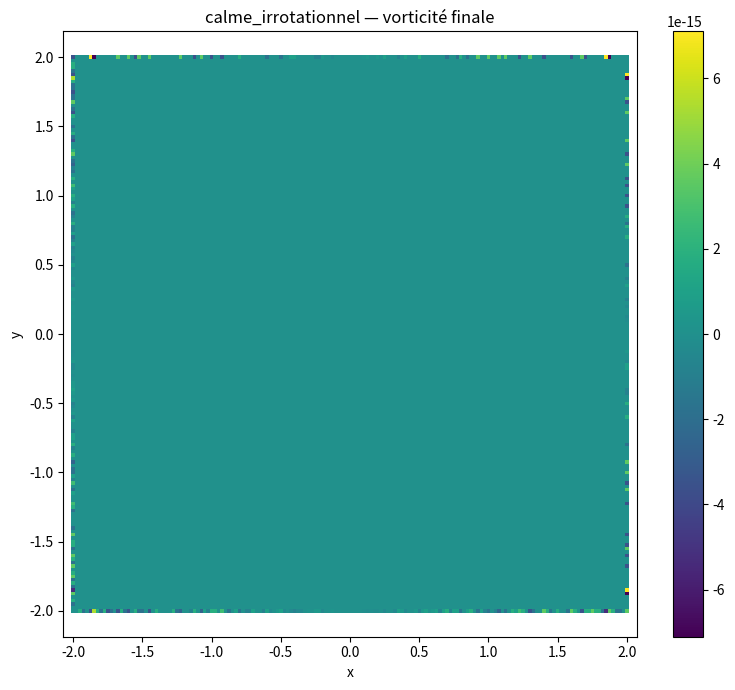
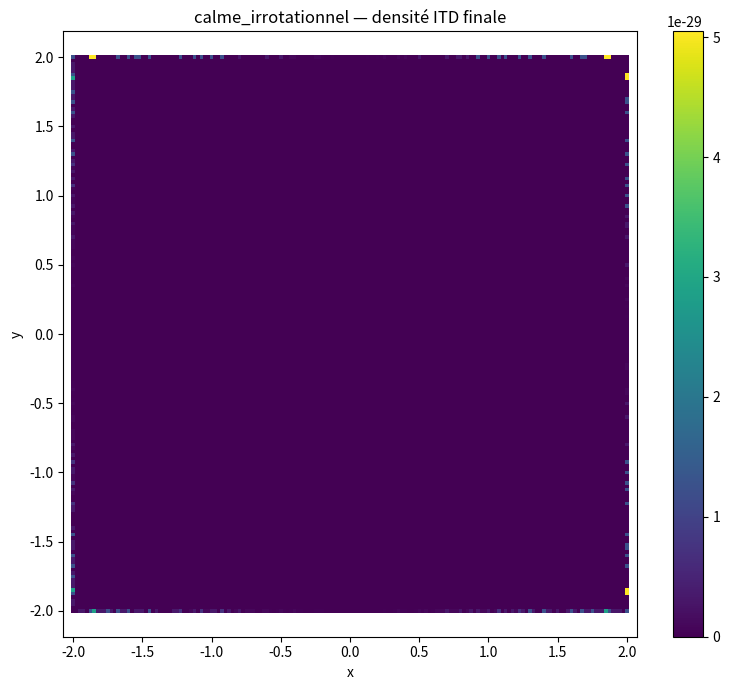
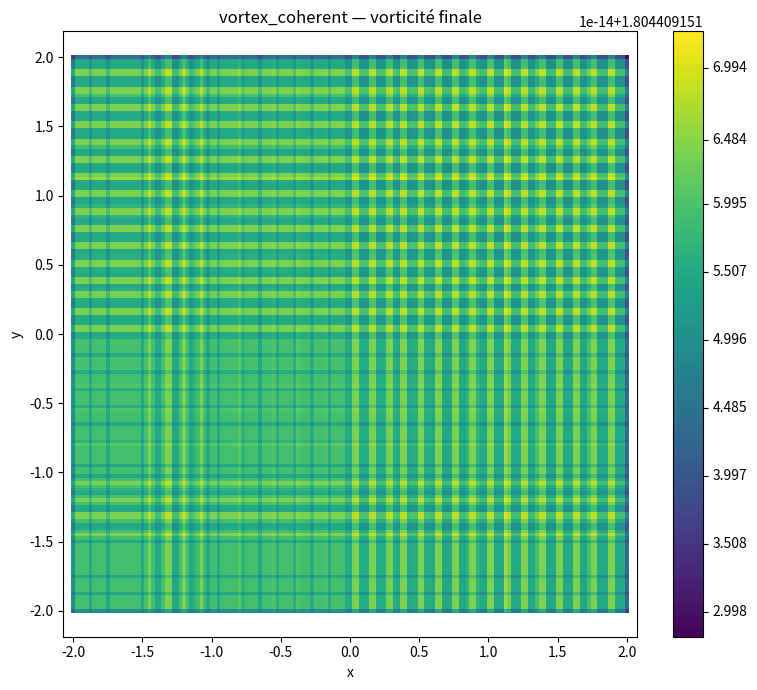
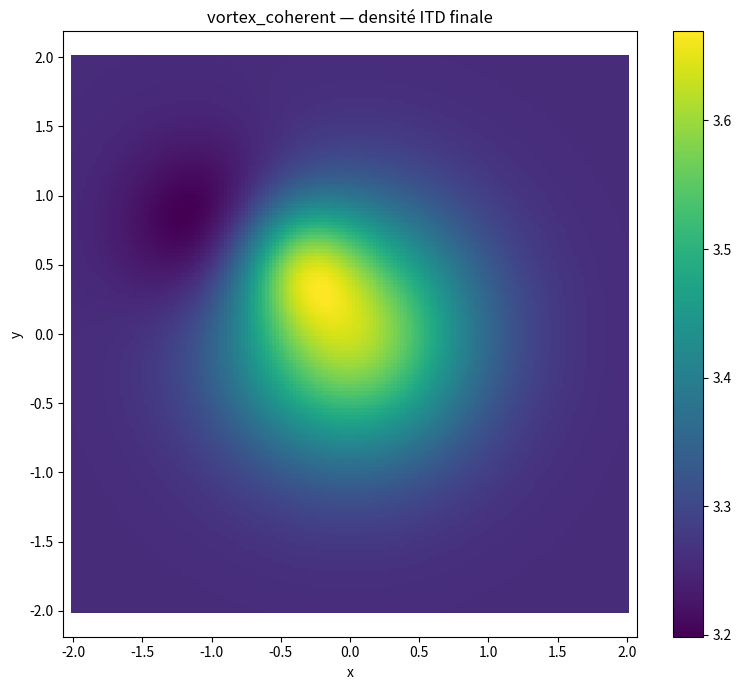
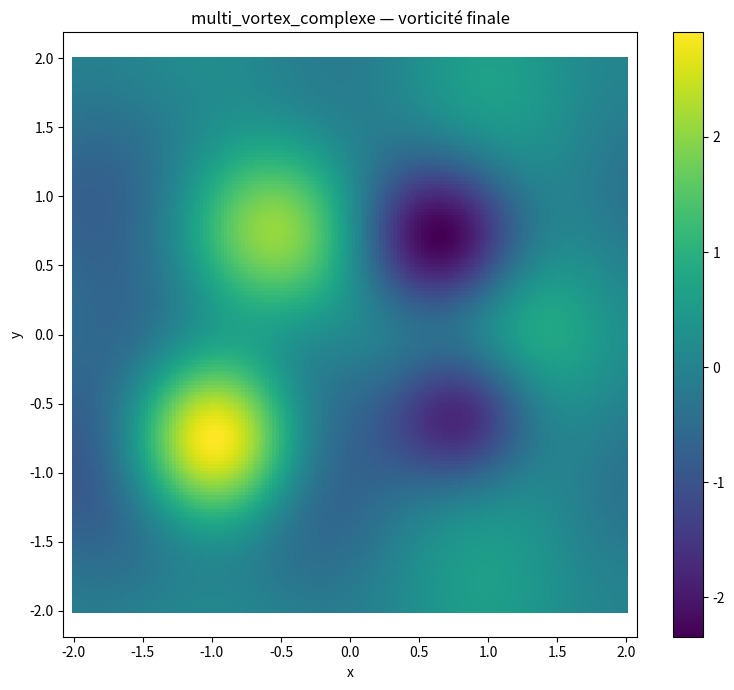
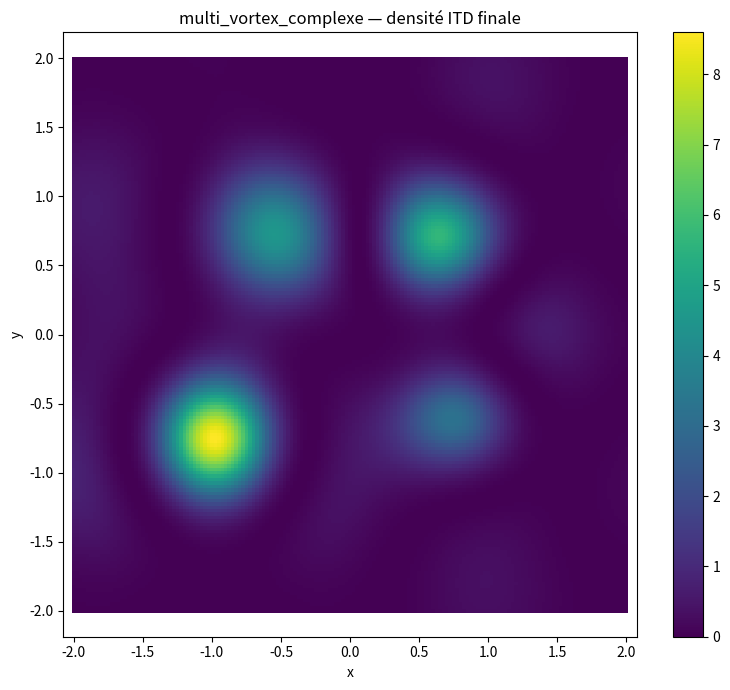
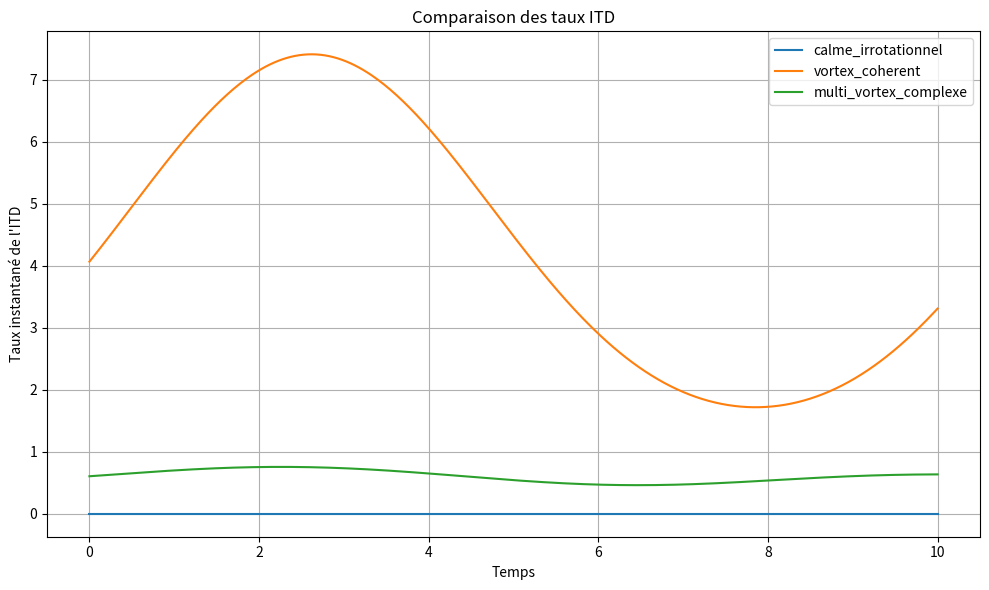
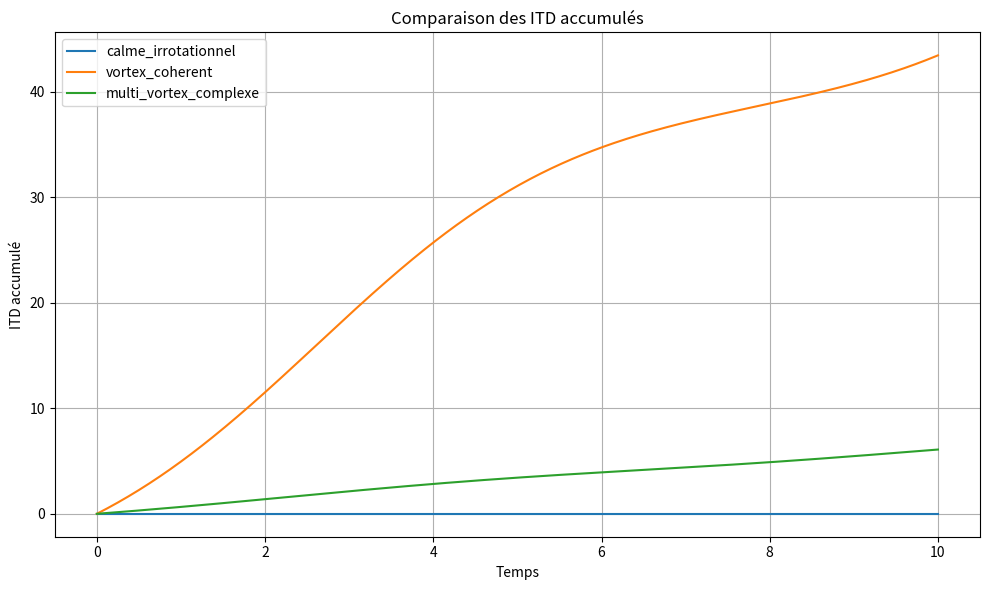

Generate these figures, in order, with matplotlib:
#!/usr/bin/env python3

from __future__ import annotations

from collections.abc import Callable
from dataclasses import dataclass
from pathlib import Path

import numpy as np
from numpy.typing import NDArray

FloatArray = NDArray[np.float64]
VelocityFunction = Callable[
    [FloatArray, FloatArray, float],
    tuple[FloatArray, FloatArray],
]


@dataclass(frozen=True)
class Config:
    grid_size: int = 161
    domain_min: float = -2.0
    domain_max: float = 2.0
    duration: float = 10.0
    time_steps: int = 401
    characteristic_length: float = 0.5
    output_dir: str = "comparison_results"


def calm_field(
    x: FloatArray,
    y: FloatArray,
    t: float,
) -> tuple[FloatArray, FloatArray]:
    """
    Champ d'expansion pure :
        vx = a(t) x
        vy = a(t) y

    Son rotationnel analytique est nul.
    """
    amplitude = 0.35 + 0.05 * np.sin(0.4 * t)
    return amplitude * x, amplitude * y


def coherent_vortex(
    x: FloatArray,
    y: FloatArray,
    t: float,
) -> tuple[FloatArray, FloatArray]:
    """
    Rotation rigide cohérente.
    """
    amplitude = 1.0 + 0.35 * np.sin(0.6 * t)
    return -amplitude * y, amplitude * x


def multi_vortex_field(
    x: FloatArray,
    y: FloatArray,
    t: float,
) -> tuple[FloatArray, FloatArray]:
    """
    Superposition déterministe de quatre vortex gaussiens mobiles.
    """
    vx = np.zeros_like(x)
    vy = np.zeros_like(y)

    vortex_data = (
        (
            -0.85 + 0.15 * np.cos(0.37 * t),
            -0.65 + 0.12 * np.sin(0.43 * t),
            1.30,
            0.55,
        ),
        (
            0.80 + 0.13 * np.sin(0.31 * t),
            -0.55 + 0.14 * np.cos(0.47 * t),
            -1.05,
            0.48,
        ),
        (
            -0.45 + 0.12 * np.sin(0.53 * t),
            0.85 + 0.10 * np.cos(0.29 * t),
            0.90,
            0.62,
        ),
        (
            0.75 + 0.11 * np.cos(0.41 * t),
            0.70 + 0.13 * np.sin(0.35 * t),
            -1.20,
            0.52,
        ),
    )

    for center_x, center_y, strength, width in vortex_data:
        dx = x - center_x
        dy = y - center_y
        radius_squared = dx**2 + dy**2

        envelope = np.exp(
            -radius_squared / (2.0 * width**2)
        )

        temporal_strength = strength * (
            1.0 + 0.18 * np.sin(0.7 * t + strength)
        )

        vx += -temporal_strength * dy * envelope
        vy += temporal_strength * dx * envelope

    background = 0.08 * np.sin(0.5 * t)

    vx += background * np.sin(np.pi * y)
    vy += background * np.sin(np.pi * x)

    return vx, vy


def curvature_field(
    x: FloatArray,
    y: FloatArray,
    t: float,
) -> FloatArray:
    """
    Pondération synthétique commune aux trois scénarios.

    Ce champ n'est pas dérivé d'une métrique physique.
    """
    central = 0.42 * np.exp(
        -(x**2 + y**2) / 0.9**2
    )

    moving = 0.20 * np.exp(
        -(
            (x - 0.65 * np.cos(0.22 * t)) ** 2
            + (y - 0.65 * np.sin(0.22 * t)) ** 2
        )
        / 0.45**2
    )

    negative_region = -0.12 * np.exp(
        -(
            (x + 1.0) ** 2
            + (y - 0.75) ** 2
        )
        / 0.6**2
    )

    return central + moving + negative_region


def numerical_vorticity(
    vx: FloatArray,
    vy: FloatArray,
    spacing: float,
) -> FloatArray:
    dvy_dy, dvy_dx = np.gradient(
        vy,
        spacing,
        spacing,
        edge_order=2,
    )

    dvx_dy, dvx_dx = np.gradient(
        vx,
        spacing,
        spacing,
        edge_order=2,
    )

    del dvy_dy, dvx_dx

    return dvy_dx - dvx_dy


def normalized_spatial_integral(
    field: FloatArray,
    spacing: float,
) -> float:
    area = (
        field.shape[0]
        * field.shape[1]
        * spacing**2
    )

    return float(
        np.sum(field) * spacing**2 / area
    )


def simulate_scenario(
    name: str,
    velocity_function: VelocityFunction,
    x: FloatArray,
    y: FloatArray,
    times: FloatArray,
    spacing: float,
    cfg: Config,
) -> dict[str, FloatArray | float | str]:
    psi_rate = np.empty_like(times)
    enstrophy = np.empty_like(times)
    mean_absolute_vorticity = np.empty_like(times)

    final_vorticity = np.zeros_like(x)
    final_density = np.zeros_like(x)

    for index, time in enumerate(times):
        vx, vy = velocity_function(
            x,
            y,
            float(time),
        )

        omega = numerical_vorticity(
            vx,
            vy,
            spacing,
        )

        curvature = curvature_field(
            x,
            y,
            float(time),
        )

        weight = np.exp(
            cfg.characteristic_length**2
            * curvature
        )

        density = omega**2 * weight

        psi_rate[index] = normalized_spatial_integral(
            density,
            spacing,
        )

        enstrophy[index] = normalized_spatial_integral(
            omega**2,
            spacing,
        )

        mean_absolute_vorticity[index] = float(
            np.mean(np.abs(omega))
        )

        if index == len(times) - 1:
            final_vorticity = omega.copy()
            final_density = density.copy()

    psi_accumulated = np.zeros_like(times)

    psi_accumulated[1:] = np.cumsum(
        0.5
        * (
            psi_rate[:-1]
            + psi_rate[1:]
        )
        * np.diff(times)
    )

    psi_normalized = float(
        np.trapezoid(
            psi_rate,
            times,
        )
        / cfg.duration
    )

    return {
        "name": name,
        "psi_rate": psi_rate,
        "psi_accumulated": psi_accumulated,
        "psi_normalized": psi_normalized,
        "enstrophy": enstrophy,
        "mean_absolute_vorticity": mean_absolute_vorticity,
        "final_vorticity": final_vorticity,
        "final_density": final_density,
    }


def main() -> None:
    import matplotlib

    matplotlib.use("Agg")

    import matplotlib.pyplot as plt

    cfg = Config()

    output_dir = Path(cfg.output_dir)
    output_dir.mkdir(
        parents=True,
        exist_ok=True,
    )

    coordinates = np.linspace(
        cfg.domain_min,
        cfg.domain_max,
        cfg.grid_size,
        dtype=np.float64,
    )

    x, y = np.meshgrid(
        coordinates,
        coordinates,
        indexing="xy",
    )

    spacing = float(
        coordinates[1] - coordinates[0]
    )

    times = np.linspace(
        0.0,
        cfg.duration,
        cfg.time_steps,
        dtype=np.float64,
    )

    scenarios = (
        (
            "calme_irrotationnel",
            calm_field,
        ),
        (
            "vortex_coherent",
            coherent_vortex,
        ),
        (
            "multi_vortex_complexe",
            multi_vortex_field,
        ),
    )

    results = [
        simulate_scenario(
            name,
            velocity_function,
            x,
            y,
            times,
            spacing,
            cfg,
        )
        for name, velocity_function in scenarios
    ]

    summary_rows: list[list[float | str]] = []

    for result in results:
        name = str(result["name"])
        psi_rate = np.asarray(result["psi_rate"])
        enstrophy = np.asarray(result["enstrophy"])
        mean_abs_omega = np.asarray(
            result["mean_absolute_vorticity"]
        )

        summary_rows.append(
            [
                name,
                float(result["psi_normalized"]),
                float(np.min(psi_rate)),
                float(np.max(psi_rate)),
                float(np.mean(enstrophy)),
                float(np.mean(mean_abs_omega)),
            ]
        )

        table = np.column_stack(
            (
                times,
                psi_rate,
                np.asarray(
                    result["psi_accumulated"]
                ),
                enstrophy,
                mean_abs_omega,
            )
        )

        np.savetxt(
            output_dir / f"{name}.csv",
            table,
            delimiter=",",
            header=(
                "time,"
                "psi_rate,"
                "psi_accumulated,"
                "mean_squared_vorticity,"
                "mean_absolute_vorticity"
            ),
            comments="",
        )

        for field_name, title_suffix in (
            (
                "final_vorticity",
                "vorticité finale",
            ),
            (
                "final_density",
                "densité ITD finale",
            ),
        ):
            field = np.asarray(result[field_name])

            plt.figure(figsize=(8, 7))
            image = plt.pcolormesh(
                x,
                y,
                field,
                shading="auto",
            )
            plt.colorbar(image)
            plt.xlabel("x")
            plt.ylabel("y")
            plt.title(
                f"{name} — {title_suffix}"
            )
            plt.axis("equal")
            plt.tight_layout()
            plt.savefig(
                output_dir
                / f"{name}_{field_name}.png",
                dpi=160,
            )
            plt.close()

    plt.figure(figsize=(10, 6))

    for result in results:
        plt.plot(
            times,
            np.asarray(result["psi_rate"]),
            label=str(result["name"]),
        )

    plt.xlabel("Temps")
    plt.ylabel("Taux instantané de l'ITD")
    plt.title("Comparaison des taux ITD")
    plt.grid(True)
    plt.legend()
    plt.tight_layout()
    plt.savefig(
        output_dir / "comparison_psi_rate.png",
        dpi=160,
    )
    plt.close()

    plt.figure(figsize=(10, 6))

    for result in results:
        plt.plot(
            times,
            np.asarray(
                result["psi_accumulated"]
            ),
            label=str(result["name"]),
        )

    plt.xlabel("Temps")
    plt.ylabel("ITD accumulé")
    plt.title("Comparaison des ITD accumulés")
    plt.grid(True)
    plt.legend()
    plt.tight_layout()
    plt.savefig(
        output_dir
        / "comparison_psi_accumulated.png",
        dpi=160,
    )
    plt.close()

    with (
        output_dir / "summary.csv"
    ).open(
        "w",
        encoding="utf-8",
    ) as summary_file:
        summary_file.write(
            "scenario,"
            "psi_normalized,"
            "psi_rate_min,"
            "psi_rate_max,"
            "mean_enstrophy,"
            "mean_absolute_vorticity\n"
        )

        for row in summary_rows:
            summary_file.write(
                ",".join(str(value) for value in row)
                + "\n"
            )

    calm_result = results[0]
    calm_psi = float(
        calm_result["psi_normalized"]
    )

    if calm_psi > 1.0e-24:
        raise RuntimeError(
            "Le champ calme devrait avoir un ITD "
            f"quasi nul, valeur obtenue : {calm_psi}"
        )

    print("=== COMPARAISON DES SCÉNARIOS ===")

    for row in summary_rows:
        print()
        print(f"Scénario             : {row[0]}")
        print(f"ITD normalisé        : {float(row[1]):.12f}")
        print(f"Taux ITD minimal     : {float(row[2]):.12f}")
        print(f"Taux ITD maximal     : {float(row[3]):.12f}")
        print(f"Enstrophie moyenne   : {float(row[4]):.12f}")
        print(f"|vorticité| moyenne  : {float(row[5]):.12f}")

    print()
    print(
        "Validation champ calme : RÉUSSIE"
    )
    print(
        "Résultats              :",
        output_dir.resolve(),
    )


if __name__ == "__main__":
    main()
